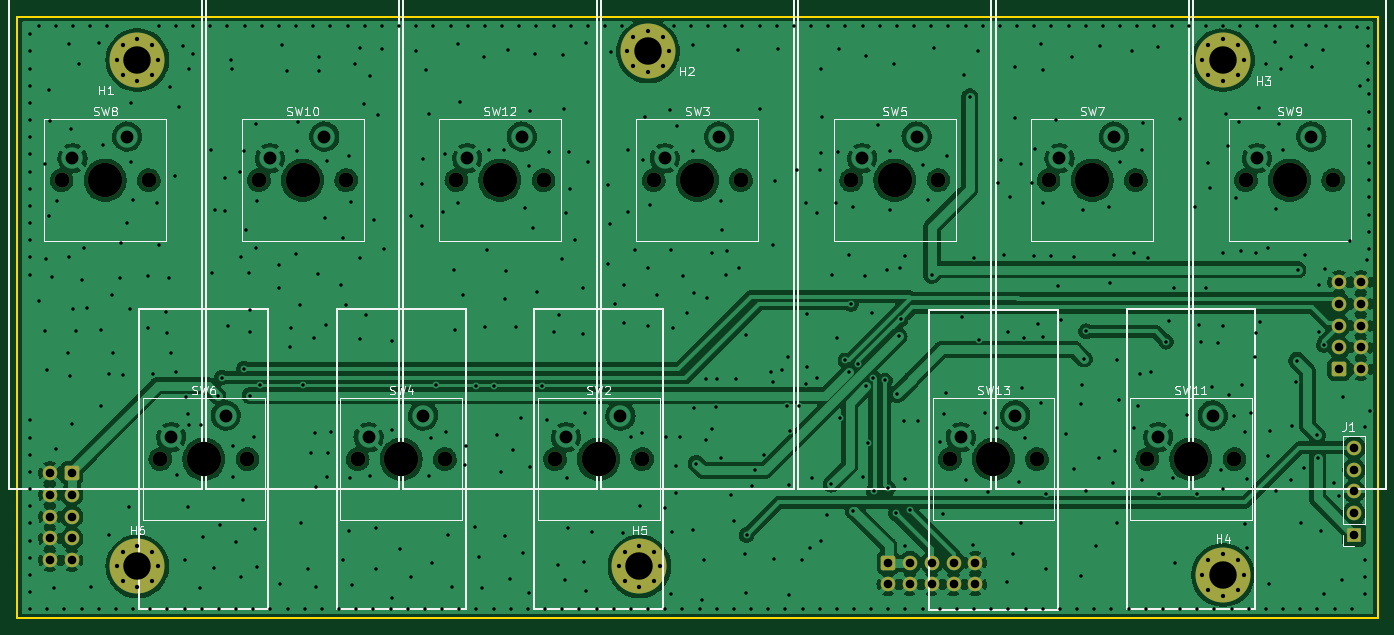
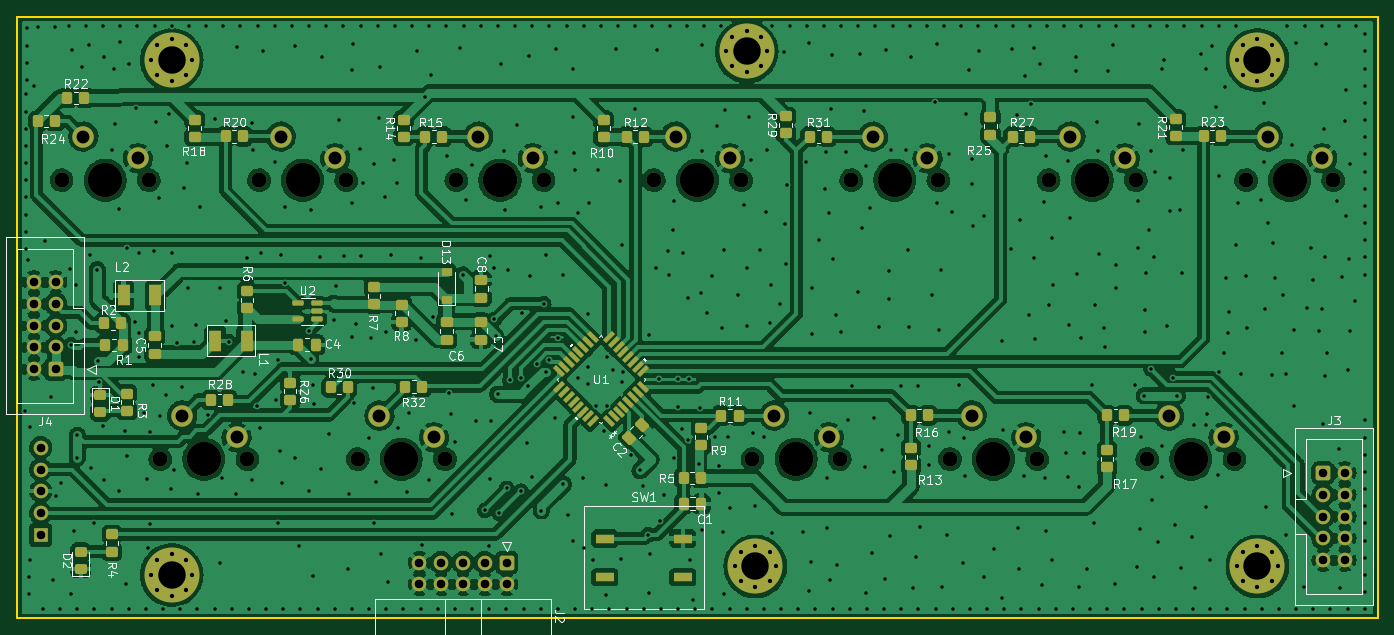
Circuit board: 11 layer files. Board 158.5 x 70.0 mm.
- bottom_copper: keyboard-B_Cu.gbr (510793 bytes)
- bottom_mask: keyboard-B_Mask.gbr (11690 bytes)
- paste: keyboard-B_Paste.gbr (6803 bytes)
- bottom_silk: keyboard-B_Silkscreen.gbr (48395 bytes)
- outline: keyboard-Edge_Cuts.gbr (685 bytes)
- top_copper: keyboard-F_Cu.gbr (312365 bytes)
- top_mask: keyboard-F_Mask.gbr (5187 bytes)
- paste: keyboard-F_Paste.gbr (455 bytes)
- top_silk: keyboard-F_Silkscreen.gbr (21562 bytes)
- drill: keyboard-NPTH.drl (894 bytes)
- drill: keyboard-PTH.drl (12591 bytes)

=== bottom_copper: keyboard-B_Cu.gbr (510793 bytes, source omitted) ===
=== bottom_mask: keyboard-B_Mask.gbr (11690 bytes, source omitted) ===
=== paste: keyboard-B_Paste.gbr (6803 bytes, source omitted) ===
=== bottom_silk: keyboard-B_Silkscreen.gbr (48395 bytes, source omitted) ===
=== outline: keyboard-Edge_Cuts.gbr ===
%TF.GenerationSoftware,KiCad,Pcbnew,(6.0.0)*%
%TF.CreationDate,2023-05-12T18:13:20+02:00*%
%TF.ProjectId,keyboard,6b657962-6f61-4726-942e-6b696361645f,rev?*%
%TF.SameCoordinates,Original*%
%TF.FileFunction,Profile,NP*%
%FSLAX46Y46*%
G04 Gerber Fmt 4.6, Leading zero omitted, Abs format (unit mm)*
G04 Created by KiCad (PCBNEW (6.0.0)) date 2023-05-12 18:13:20*
%MOMM*%
%LPD*%
G01*
G04 APERTURE LIST*
%TA.AperFunction,Profile*%
%ADD10C,0.200000*%
%TD*%
G04 APERTURE END LIST*
D10*
X41500000Y-45000000D02*
X200000000Y-45000000D01*
X200000000Y-45000000D02*
X200000000Y-115000000D01*
X200000000Y-115000000D02*
X41500000Y-115000000D01*
X41500000Y-115000000D02*
X41500000Y-45000000D01*
M02*

=== top_copper: keyboard-F_Cu.gbr (312365 bytes, source omitted) ===
=== top_mask: keyboard-F_Mask.gbr ===
%TF.GenerationSoftware,KiCad,Pcbnew,(6.0.0)*%
%TF.CreationDate,2023-05-12T18:13:20+02:00*%
%TF.ProjectId,keyboard,6b657962-6f61-4726-942e-6b696361645f,rev?*%
%TF.SameCoordinates,Original*%
%TF.FileFunction,Soldermask,Top*%
%TF.FilePolarity,Negative*%
%FSLAX46Y46*%
G04 Gerber Fmt 4.6, Leading zero omitted, Abs format (unit mm)*
G04 Created by KiCad (PCBNEW (6.0.0)) date 2023-05-12 18:13:20*
%MOMM*%
%LPD*%
G01*
G04 APERTURE LIST*
G04 Aperture macros list*
%AMRoundRect*
0 Rectangle with rounded corners*
0 $1 Rounding radius*
0 $2 $3 $4 $5 $6 $7 $8 $9 X,Y pos of 4 corners*
0 Add a 4 corners polygon primitive as box body*
4,1,4,$2,$3,$4,$5,$6,$7,$8,$9,$2,$3,0*
0 Add four circle primitives for the rounded corners*
1,1,$1+$1,$2,$3*
1,1,$1+$1,$4,$5*
1,1,$1+$1,$6,$7*
1,1,$1+$1,$8,$9*
0 Add four rect primitives between the rounded corners*
20,1,$1+$1,$2,$3,$4,$5,0*
20,1,$1+$1,$4,$5,$6,$7,0*
20,1,$1+$1,$6,$7,$8,$9,0*
20,1,$1+$1,$8,$9,$2,$3,0*%
G04 Aperture macros list end*
%ADD10RoundRect,0.250000X-0.600000X-0.600000X0.600000X-0.600000X0.600000X0.600000X-0.600000X0.600000X0*%
%ADD11C,1.700000*%
%ADD12RoundRect,0.250000X0.600000X0.600000X-0.600000X0.600000X-0.600000X-0.600000X0.600000X-0.600000X0*%
%ADD13C,6.400000*%
%ADD14C,0.800000*%
%ADD15C,4.000000*%
%ADD16C,1.750000*%
%ADD17R,1.700000X1.700000*%
%ADD18O,1.700000X1.700000*%
%ADD19RoundRect,0.250000X-0.600000X0.600000X-0.600000X-0.600000X0.600000X-0.600000X0.600000X0.600000X0*%
G04 APERTURE END LIST*
D10*
%TO.C,J4*%
X195507500Y-86030000D03*
D11*
X195507500Y-83490000D03*
X195507500Y-80950000D03*
X195507500Y-78410000D03*
X195507500Y-75870000D03*
X198047500Y-86030000D03*
X198047500Y-83490000D03*
X198047500Y-80950000D03*
X198047500Y-78410000D03*
X198047500Y-75870000D03*
%TD*%
D12*
%TO.C,J3*%
X47850000Y-98110000D03*
D11*
X47850000Y-100650000D03*
X47850000Y-103190000D03*
X47850000Y-105730000D03*
X47850000Y-108270000D03*
X45310000Y-98110000D03*
X45310000Y-100650000D03*
X45310000Y-103190000D03*
X45310000Y-105730000D03*
X45310000Y-108270000D03*
%TD*%
D13*
%TO.C,H6*%
X55500000Y-109000000D03*
D14*
X57900000Y-109000000D03*
X57197056Y-110697056D03*
X55500000Y-111400000D03*
X53802944Y-110697056D03*
X53100000Y-109000000D03*
X53802944Y-107302944D03*
X55500000Y-106600000D03*
X57197056Y-107302944D03*
%TD*%
D13*
%TO.C,H5*%
X114000000Y-109000000D03*
D14*
X116400000Y-109000000D03*
X115697056Y-110697056D03*
X114000000Y-111400000D03*
X112302944Y-110697056D03*
X111600000Y-109000000D03*
X112302944Y-107302944D03*
X114000000Y-106600000D03*
X115697056Y-107302944D03*
%TD*%
D13*
%TO.C,H4*%
X182000000Y-110000000D03*
D14*
X184400000Y-110000000D03*
X183697056Y-111697056D03*
X182000000Y-112400000D03*
X180302944Y-111697056D03*
X179600000Y-110000000D03*
X180302944Y-108302944D03*
X182000000Y-107600000D03*
X183697056Y-108302944D03*
%TD*%
D13*
%TO.C,H3*%
X182000000Y-50000000D03*
D14*
X184400000Y-50000000D03*
X183697056Y-51697056D03*
X182000000Y-52400000D03*
X180302944Y-51697056D03*
X179600000Y-50000000D03*
X180302944Y-48302944D03*
X182000000Y-47600000D03*
X183697056Y-48302944D03*
%TD*%
D13*
%TO.C,H2*%
X115000000Y-49000000D03*
D14*
X117400000Y-49000000D03*
X116697056Y-50697056D03*
X115000000Y-51400000D03*
X113302944Y-50697056D03*
X112600000Y-49000000D03*
X113302944Y-47302944D03*
X115000000Y-46600000D03*
X116697056Y-47302944D03*
%TD*%
D13*
%TO.C,H1*%
X55500000Y-50000000D03*
D14*
X57900000Y-50000000D03*
X57197056Y-51697056D03*
X55500000Y-52400000D03*
X53802944Y-51697056D03*
X53100000Y-50000000D03*
X53802944Y-48302944D03*
X55500000Y-47600000D03*
X57197056Y-48302944D03*
%TD*%
D15*
%TO.C,SW9*%
X189750000Y-64000000D03*
D16*
X184670000Y-64000000D03*
X194830000Y-64000000D03*
%TD*%
%TO.C,SW7*%
X171830000Y-64000000D03*
X161670000Y-64000000D03*
D15*
X166750000Y-64000000D03*
%TD*%
%TO.C,SW3*%
X120750000Y-64000000D03*
D16*
X115670000Y-64000000D03*
X125830000Y-64000000D03*
%TD*%
D15*
%TO.C,SW12*%
X97750000Y-64000000D03*
D16*
X102830000Y-64000000D03*
X92670000Y-64000000D03*
%TD*%
D15*
%TO.C,SW2*%
X109250000Y-96500000D03*
D16*
X114330000Y-96500000D03*
X104170000Y-96500000D03*
%TD*%
D15*
%TO.C,SW4*%
X86250000Y-96500000D03*
D16*
X91330000Y-96500000D03*
X81170000Y-96500000D03*
%TD*%
D17*
%TO.C,J1*%
X197265000Y-105330000D03*
D18*
X197265000Y-102790000D03*
X197265000Y-100250000D03*
X197265000Y-97710000D03*
X197265000Y-95170000D03*
%TD*%
D15*
%TO.C,SW5*%
X143750000Y-64000000D03*
D16*
X138670000Y-64000000D03*
X148830000Y-64000000D03*
%TD*%
%TO.C,SW11*%
X183330000Y-96500000D03*
X173170000Y-96500000D03*
D15*
X178250000Y-96500000D03*
%TD*%
D16*
%TO.C,SW13*%
X150170000Y-96500000D03*
D15*
X155250000Y-96500000D03*
D16*
X160330000Y-96500000D03*
%TD*%
%TO.C,SW6*%
X68330000Y-96500000D03*
X58170000Y-96500000D03*
D15*
X63250000Y-96500000D03*
%TD*%
%TO.C,SW8*%
X51750000Y-64000000D03*
D16*
X46670000Y-64000000D03*
X56830000Y-64000000D03*
%TD*%
%TO.C,SW10*%
X79830000Y-64000000D03*
X69670000Y-64000000D03*
D15*
X74750000Y-64000000D03*
%TD*%
D19*
%TO.C,J2*%
X142980000Y-108552500D03*
D11*
X142980000Y-111092500D03*
X145520000Y-108552500D03*
X145520000Y-111092500D03*
X148060000Y-108552500D03*
X148060000Y-111092500D03*
X150600000Y-108552500D03*
X150600000Y-111092500D03*
X153140000Y-108552500D03*
X153140000Y-111092500D03*
%TD*%
M02*

=== paste: keyboard-F_Paste.gbr ===
%TF.GenerationSoftware,KiCad,Pcbnew,(6.0.0)*%
%TF.CreationDate,2023-05-12T18:13:20+02:00*%
%TF.ProjectId,keyboard,6b657962-6f61-4726-942e-6b696361645f,rev?*%
%TF.SameCoordinates,Original*%
%TF.FileFunction,Paste,Top*%
%TF.FilePolarity,Positive*%
%FSLAX46Y46*%
G04 Gerber Fmt 4.6, Leading zero omitted, Abs format (unit mm)*
G04 Created by KiCad (PCBNEW (6.0.0)) date 2023-05-12 18:13:20*
%MOMM*%
%LPD*%
G01*
G04 APERTURE LIST*
G04 APERTURE END LIST*
M02*

=== top_silk: keyboard-F_Silkscreen.gbr (21562 bytes, source omitted) ===
=== drill: keyboard-NPTH.drl ===
M48
; DRILL file {KiCad (6.0.0)} date Fri May 12 18:13:18 2023
; FORMAT={-:-/ absolute / metric / decimal}
; #@! TF.CreationDate,2023-05-12T18:13:18+02:00
; #@! TF.GenerationSoftware,Kicad,Pcbnew,(6.0.0)
; #@! TF.FileFunction,NonPlated,1,2,NPTH
FMAT,2
METRIC
; #@! TA.AperFunction,NonPlated,NPTH,ComponentDrill
T1C1.750
; #@! TA.AperFunction,NonPlated,NPTH,ComponentDrill
T2C4.000
%
G90
G05
T1
X46.67Y-64.0
X56.83Y-64.0
X58.17Y-96.5
X68.33Y-96.5
X69.67Y-64.0
X79.83Y-64.0
X81.17Y-96.5
X91.33Y-96.5
X92.67Y-64.0
X102.83Y-64.0
X104.17Y-96.5
X114.33Y-96.5
X115.67Y-64.0
X125.83Y-64.0
X138.67Y-64.0
X148.83Y-64.0
X150.17Y-96.5
X160.33Y-96.5
X161.67Y-64.0
X171.83Y-64.0
X173.17Y-96.5
X183.33Y-96.5
X184.67Y-64.0
X194.83Y-64.0
T2
X51.75Y-64.0
X63.25Y-96.5
X74.75Y-64.0
X86.25Y-96.5
X97.75Y-64.0
X109.25Y-96.5
X120.75Y-64.0
X143.75Y-64.0
X155.25Y-96.5
X166.75Y-64.0
X178.25Y-96.5
X189.75Y-64.0
T0
M30

=== drill: keyboard-PTH.drl (12591 bytes, source omitted) ===
